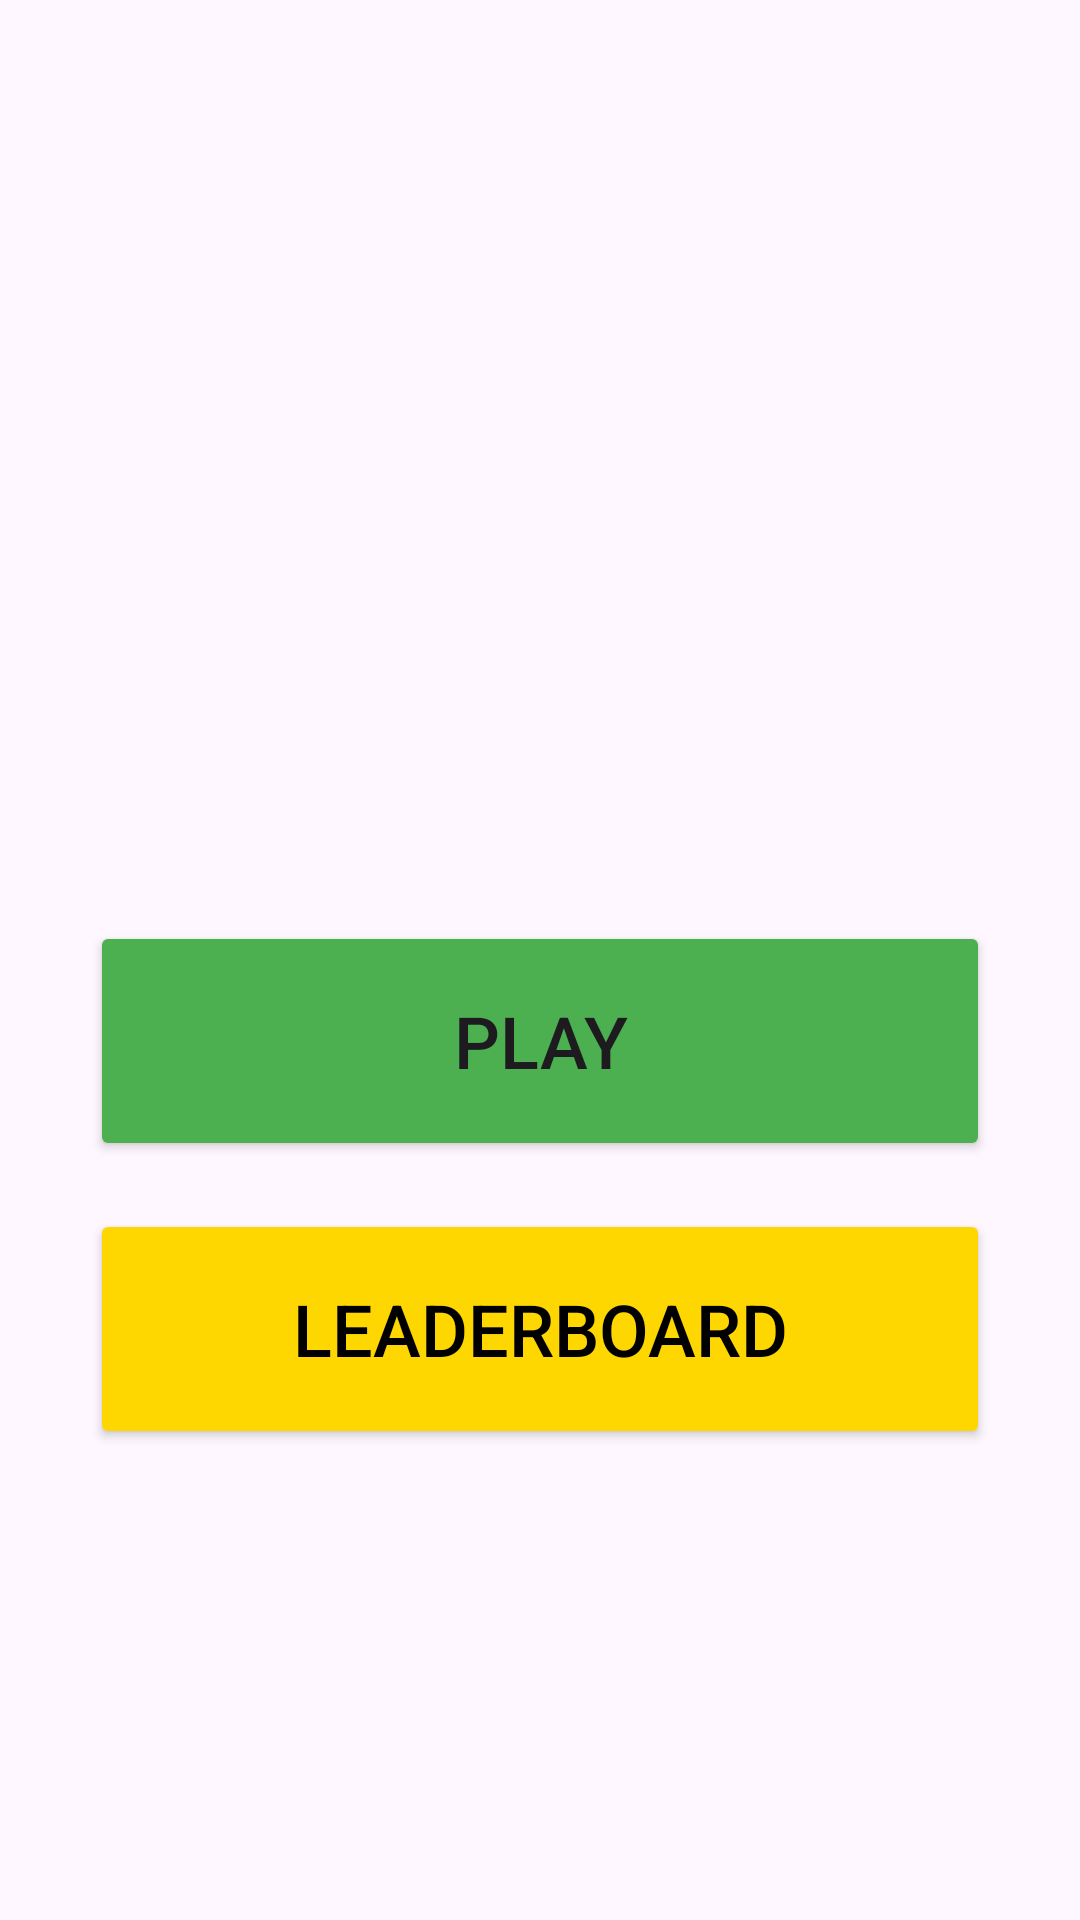

Here is an Android app screen rendered from its layout file. Give the layout XML and the strings, colors and styles it references.
<!-- AndroidManifest.xml: application theme Theme.Cs205g1t2 -->
<!-- res/layout/activity_main.xml -->
<?xml version="1.0" encoding="utf-8"?>
<FrameLayout xmlns:android="http://schemas.android.com/apk/res/android"
    android:layout_width="match_parent"
    android:layout_height="match_parent">

    <ImageView
        android:layout_width="match_parent"
        android:layout_height="match_parent"
        android:src="@drawable/main_background"
        android:scaleType="centerCrop" />

    <LinearLayout
        android:orientation="vertical"
        android:layout_width="match_parent"
        android:layout_height="match_parent"
        android:gravity="center">

        <Button
            android:id="@+id/btn_play"
            android:layout_width="300dp"
            android:layout_height="80dp"
            android:text="PLAY"
            android:textSize="24sp"
            android:backgroundTint="#4CAF50"
            android:layout_marginTop="150dp" />

        <Button
            android:id="@+id/btn_leaderboard"
            android:layout_width="300dp"
            android:layout_height="80dp"
            android:text="LEADERBOARD"
            android:textSize="24sp"
            android:textColor="#000000"
            android:backgroundTint="#FFD700"
            android:layout_marginTop="16dp" />

    </LinearLayout>
</FrameLayout>
<!-- resources referenced by this layout -->
<resources>
  <style name="Theme.Cs205g1t2" parent="Base.Theme.Cs205g1t2" />
  <style name="Base.Theme.Cs205g1t2" parent="Theme.Material3.DayNight.NoActionBar">
          
          
      </style>
</resources>
